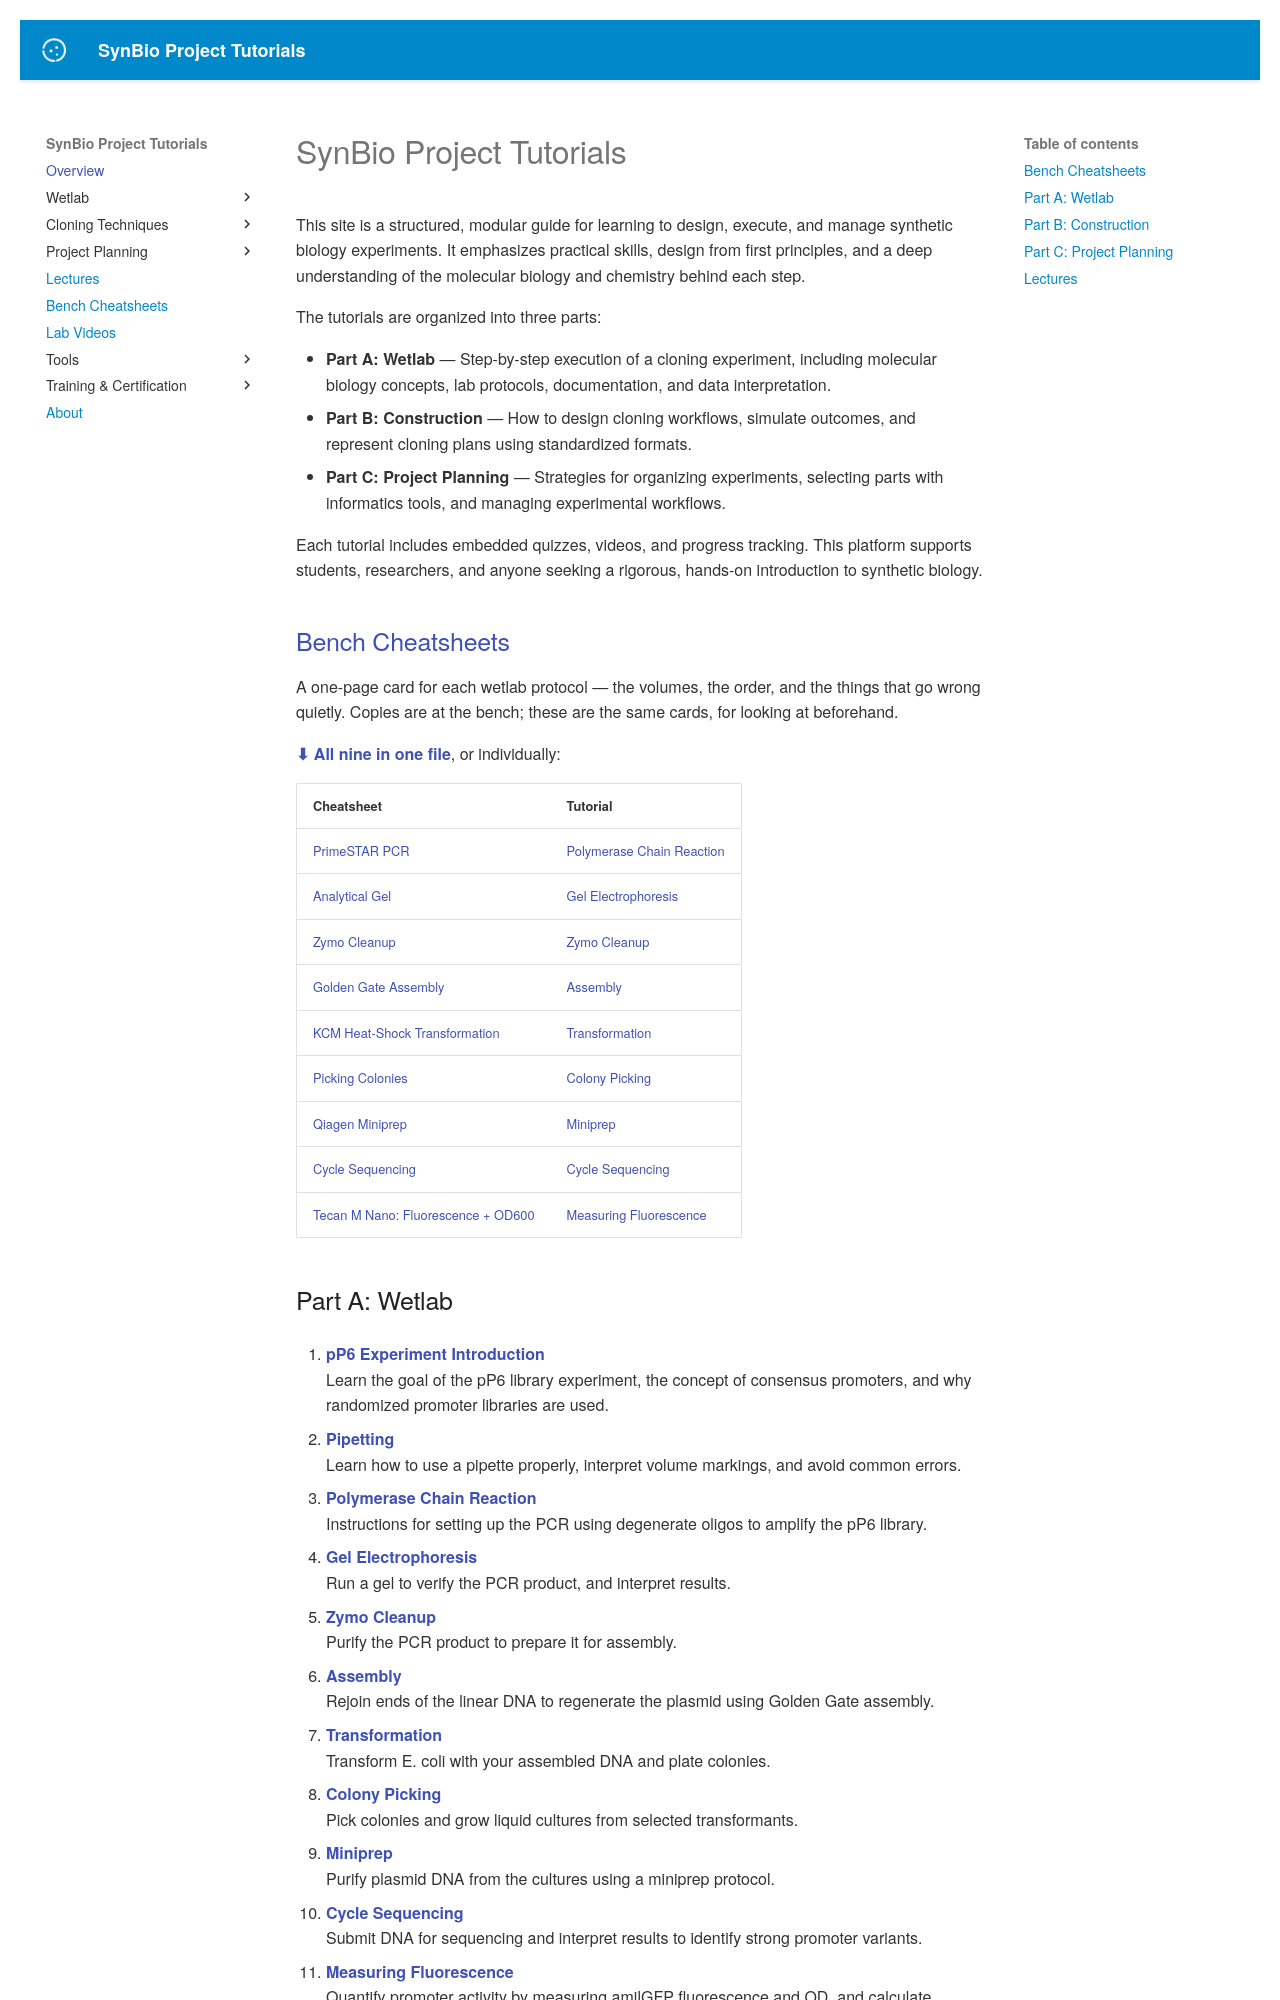

repository: UCB-BioE-Anderson-Lab/cloning-tutorials · page: index.html · generator: mkdocs

# SynBio Project Tutorials

<!-- <p><strong><a href="pdf/combined.pdf" target="_blank">⬇ Download the Full Tutorial as a PDF</a></strong></p> -->

This site is a structured, modular guide for learning to design, execute, and manage synthetic biology experiments. It emphasizes practical skills, design from first principles, and a deep understanding of the molecular biology and chemistry behind each step.

The tutorials are organized into three parts:

- **Part A: Wetlab** — Step-by-step execution of a cloning experiment, including molecular biology concepts, lab protocols, documentation, and data interpretation.
- **Part B: Construction** — How to design cloning workflows, simulate outcomes, and represent cloning plans using standardized formats.
- **Part C: Project Planning** — Strategies for organizing experiments, selecting parts with informatics tools, and managing experimental workflows.

Each tutorial includes embedded quizzes, videos, and progress tracking. This platform supports students, researchers, and anyone seeking a rigorous, hands-on introduction to synthetic biology.

## [Bench Cheatsheets](cheatsheets.md)

A one-page card for each wetlab protocol — the volumes, the order, and the things that go
wrong quietly. Copies are at the bench; these are the same cards, for looking at beforehand.

**[⬇ All nine in one file](cheatsheets/all-cheatsheets.pdf)**, or individually:

| Cheatsheet | Tutorial |
|---|---|
| [PrimeSTAR PCR](cheatsheets/pcr.pdf) | [Polymerase Chain Reaction](wetlab/pcr.md) |
| [Analytical Gel](cheatsheets/gel.pdf) | [Gel Electrophoresis](wetlab/gel.md) |
| [Zymo Cleanup](cheatsheets/zymo.pdf) | [Zymo Cleanup](wetlab/cleanup.md) |
| [Golden Gate Assembly](cheatsheets/goldengate.pdf) | [Assembly](wetlab/assembly.md) |
| [KCM Heat-Shock Transformation](cheatsheets/transformation.pdf) | [Transformation](wetlab/transformation.md) |
| [Picking Colonies](cheatsheets/picking.pdf) | [Colony Picking](wetlab/pick.md) |
| [Qiagen Miniprep](cheatsheets/miniprep.pdf) | [Miniprep](wetlab/miniprep.md) |
| [Cycle Sequencing](cheatsheets/sequencing.pdf) | [Cycle Sequencing](wetlab/sequencing.md) |
| [Tecan M Nano: Fluorescence + OD600](cheatsheets/platereader.pdf) | [Measuring Fluorescence](wetlab/bestp.md) |
